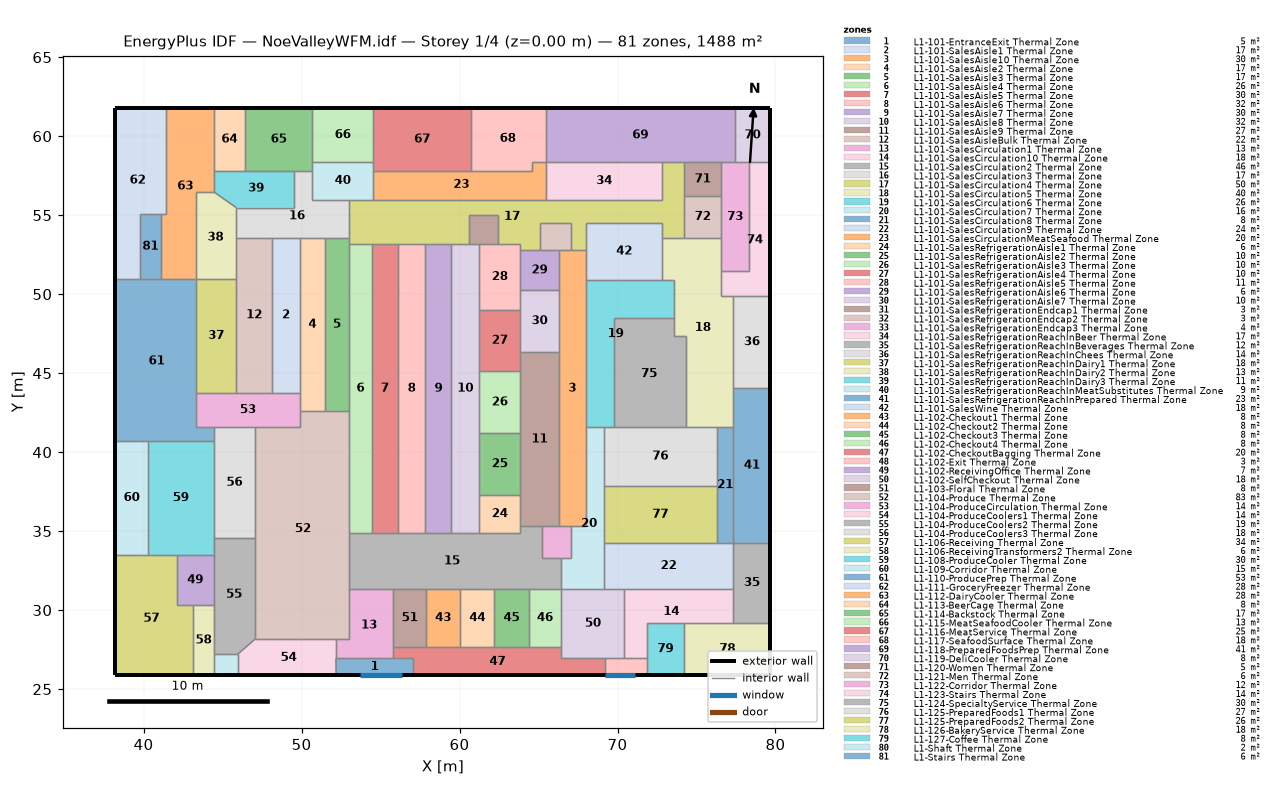
=== STOREY PLAN SPEC (per zone: floor XY polygon, exterior-wall plan segments, windows/doors) ===
zone 1: L1-101-EntranceExit Thermal Zone  (5.2 m²)
  floor: (57.06, 26.95) (57.06, 25.88) (52.19, 25.88) (52.18, 26.95)
  exterior wall: (52.19, 25.88) – (57.06, 25.88)  [4.9 m]
    window: (53.72, 25.88) – (56.38, 25.88)  [5.3 m²]
  interior walls: 4
zone 2: L1-101-SalesAisle1 Thermal Zone  (17.4 m²)
  floor: (49.90, 53.58) (49.90, 43.77) (48.13, 43.77) (48.13, 53.58)
  interior walls: 4
zone 3: L1-101-SalesAisle10 Thermal Zone  (30.2 m²)
  floor: (68.00, 52.77) (68.00, 35.30) (66.27, 35.30) (66.27, 52.77)
  interior walls: 10
zone 4: L1-101-SalesAisle2 Thermal Zone  (17.4 m²)
  floor: (51.47, 53.58) (51.47, 42.58) (49.90, 42.58) (49.90, 53.58)
  interior walls: 5
zone 5: L1-101-SalesAisle3 Thermal Zone  (16.8 m²)
  floor: (53.01, 53.58) (53.01, 42.58) (51.47, 42.58) (51.47, 53.58)
  interior walls: 5
zone 6: L1-101-SalesAisle4 Thermal Zone  (26.5 m²)
  floor: (54.45, 53.19) (54.45, 34.87) (53.01, 34.87) (53.01, 53.19)
  interior walls: 5
zone 7: L1-101-SalesAisle5 Thermal Zone  (30.1 m²)
  floor: (56.10, 53.19) (56.10, 34.87) (54.45, 34.87) (54.45, 53.19)
  interior walls: 4
zone 8: L1-101-SalesAisle6 Thermal Zone  (32.0 m²)
  floor: (57.84, 53.19) (57.84, 34.87) (56.10, 34.87) (56.10, 53.19)
  interior walls: 4
zone 9: L1-101-SalesAisle7 Thermal Zone  (30.2 m²)
  floor: (59.49, 53.19) (59.49, 34.87) (57.84, 34.87) (57.84, 53.19)
  interior walls: 4
zone 10: L1-101-SalesAisle8 Thermal Zone  (32.0 m²)
  floor: (61.24, 53.19) (61.24, 34.87) (59.49, 34.87) (59.49, 53.19)
  interior walls: 9
zone 11: L1-101-SalesAisle9 Thermal Zone  (26.7 m²)
  floor: (66.27, 46.33) (66.27, 35.30) (63.86, 35.30) (63.86, 46.33)
  interior walls: 8
zone 12: L1-101-SalesAisleBulk Thermal Zone  (22.1 m²)
  floor: (48.13, 53.58) (48.13, 43.77) (45.87, 43.77) (45.87, 53.58)
  interior walls: 5
zone 13: L1-101-SalesCirculation1 Thermal Zone  (13.4 m²)
  floor: (55.81, 31.36) (55.81, 26.95) (52.18, 26.95) (52.18, 28.16) (53.01, 28.16) (53.01, 31.36)
  interior walls: 7
zone 14: L1-101-SalesCirculation10 Thermal Zone  (18.0 m²)
  floor: (77.34, 31.36) (77.34, 29.21) (71.84, 29.21) (71.84, 26.95) (70.44, 26.95) (70.44, 31.36)
  interior walls: 7
zone 15: L1-101-SalesCirculation2 Thermal Zone  (45.7 m²)
  floor: (65.20, 35.30) (65.20, 33.28) (66.45, 33.28) (66.45, 31.36) (53.01, 31.36) (53.01, 34.87) (63.86, 34.87) (63.86, 35.30)
  interior walls: 18
zone 16: L1-101-SalesCirculation3 Thermal Zone  (17.4 m²)
  floor: (50.69, 57.81) (50.69, 55.99) (53.01, 55.99) (53.01, 53.58) (45.87, 53.58) (45.87, 55.47) (49.53, 55.47) (49.53, 57.81)
  interior walls: 11
zone 17: L1-101-SalesCirculation4 Thermal Zone  (50.5 m²)
  floor: (74.22, 58.34) (74.22, 53.58) (72.85, 53.58) (72.85, 54.53) (68.00, 54.53) (68.00, 52.77) (67.03, 52.77) (67.03, 54.53) (65.07, 54.53) (65.07, 52.77) (63.86, 52.77) (63.86, 53.19) (62.45, 53.19) (62.45, 55.02) (60.58, 55.02) (60.58, 53.19) (53.01, 53.19) (53.01, 55.99) (72.85, 55.99) (72.85, 58.34)
  interior walls: 28
zone 18: L1-101-SalesCirculation5 Thermal Zone  (39.8 m²)
  floor: (76.57, 53.58) (76.57, 49.87) (77.34, 49.87) (77.34, 41.60) (74.34, 41.60) (74.34, 47.37) (73.55, 47.37) (73.55, 50.90) (72.85, 50.90) (72.85, 53.58)
  interior walls: 16
zone 19: L1-101-SalesCirculation6 Thermal Zone  (25.7 m²)
  floor: (73.55, 50.90) (73.55, 48.46) (69.77, 48.46) (69.77, 41.60) (68.00, 41.60) (68.00, 50.90)
  interior walls: 8
zone 20: L1-101-SalesCirculation7 Thermal Zone  (16.5 m²)
  floor: (69.13, 41.60) (69.13, 31.36) (66.45, 31.36) (66.45, 33.28) (67.03, 33.28) (67.03, 35.30) (68.00, 35.30) (68.00, 41.60)
  interior walls: 10
zone 21: L1-101-SalesCirculation8 Thermal Zone  (7.7 m²)
  floor: (77.34, 41.60) (77.34, 34.24) (76.29, 34.24) (76.29, 41.60)
  interior walls: 5
zone 22: L1-101-SalesCirculation9 Thermal Zone  (23.6 m²)
  floor: (77.34, 34.24) (77.34, 31.36) (69.13, 31.36) (69.13, 34.24)
  interior walls: 6
zone 23: L1-101-SalesCirculationMeatSeafood Thermal Zone  (20.4 m²)
  floor: (65.46, 58.34) (65.46, 55.99) (54.53, 55.99) (54.53, 57.81) (64.56, 57.81) (64.56, 58.34)
  interior walls: 7
zone 24: L1-101-SalesRefrigerationAisle1 Thermal Zone  (6.4 m²)
  floor: (63.86, 37.32) (63.86, 34.87) (61.24, 34.87) (61.24, 37.32)
  interior walls: 5
zone 25: L1-101-SalesRefrigerationAisle2 Thermal Zone  (10.1 m²)
  floor: (63.86, 41.19) (63.86, 37.32) (61.24, 37.32) (61.24, 41.19)
  interior walls: 4
zone 26: L1-101-SalesRefrigerationAisle3 Thermal Zone  (10.3 m²)
  floor: (63.86, 45.13) (63.86, 41.19) (61.24, 41.19) (61.24, 45.13)
  interior walls: 4
zone 27: L1-101-SalesRefrigerationAisle4 Thermal Zone  (10.1 m²)
  floor: (63.86, 49.00) (63.86, 45.13) (61.24, 45.13) (61.24, 49.00)
  interior walls: 5
zone 28: L1-101-SalesRefrigerationAisle5 Thermal Zone  (11.0 m²)
  floor: (63.86, 53.19) (63.86, 49.00) (61.24, 49.00) (61.24, 53.19)
  interior walls: 7
zone 29: L1-101-SalesRefrigerationAisle6 Thermal Zone  (6.0 m²)
  floor: (66.27, 52.77) (66.27, 50.27) (63.86, 50.27) (63.86, 52.77)
  interior walls: 5
zone 30: L1-101-SalesRefrigerationAisle7 Thermal Zone  (9.5 m²)
  floor: (66.27, 50.27) (66.27, 46.33) (63.86, 46.33) (63.86, 50.27)
  interior walls: 5
zone 31: L1-101-SalesRefrigerationEndcap1 Thermal Zone  (3.4 m²)
  floor: (62.45, 55.02) (62.45, 53.19) (60.58, 53.19) (60.58, 55.02)
  interior walls: 5
zone 32: L1-101-SalesRefrigerationEndcap2 Thermal Zone  (3.4 m²)
  floor: (67.03, 54.53) (67.03, 52.77) (65.07, 52.77) (65.07, 54.53)
  interior walls: 5
zone 33: L1-101-SalesRefrigerationEndcap3 Thermal Zone  (3.7 m²)
  floor: (67.03, 35.30) (67.03, 33.28) (65.20, 33.28) (65.20, 35.30)
  interior walls: 6
zone 34: L1-101-SalesRefrigerationReachInBeer Thermal Zone  (17.3 m²)
  floor: (72.85, 58.34) (72.85, 55.99) (65.46, 55.99) (65.46, 58.34)
  interior walls: 4
zone 35: L1-101-SalesRefrigerationReachInBeverages Thermal Zone  (11.8 m²)
  floor: (79.67, 34.24) (79.67, 29.21) (77.34, 29.21) (77.34, 34.24)
  exterior wall: (79.67, 29.21) – (79.67, 34.24)  [5.0 m]
  interior walls: 4
zone 36: L1-101-SalesRefrigerationReachInChees Thermal Zone  (13.5 m²)
  floor: (79.67, 49.87) (79.67, 44.08) (77.34, 44.08) (77.34, 49.87)
  exterior wall: (79.67, 44.08) – (79.67, 49.87)  [5.8 m]
  interior walls: 3
zone 37: L1-101-SalesRefrigerationReachInDairy1 Thermal Zone  (18.4 m²)
  floor: (45.87, 50.96) (45.87, 43.77) (43.31, 43.77) (43.31, 50.96)
  interior walls: 4
zone 38: L1-101-SalesRefrigerationReachInDairy2 Thermal Zone  (13.4 m²)
  floor: (44.44, 56.48) (45.87, 55.47) (45.87, 50.96) (43.31, 50.96) (43.31, 56.48)
  interior walls: 6
zone 39: L1-101-SalesRefrigerationReachInDairy3 Thermal Zone  (11.2 m²)
  floor: (49.53, 57.81) (49.53, 55.47) (45.87, 55.47) (44.44, 56.48) (44.44, 57.81)
  interior walls: 6
zone 40: L1-101-SalesRefrigerationReachInMeatSubstitutes Thermal Zone  (9.1 m²)
  floor: (54.53, 58.37) (54.53, 55.99) (50.69, 55.99) (50.69, 58.37)
  interior walls: 7
zone 41: L1-101-SalesRefrigerationReachInPrepared Thermal Zone  (23.0 m²)
  floor: (79.67, 44.08) (79.67, 34.24) (77.34, 34.24) (77.34, 44.08)
  exterior wall: (79.67, 34.24) – (79.67, 44.08)  [9.8 m]
  interior walls: 4
zone 42: L1-101-SalesWine Thermal Zone  (17.6 m²)
  floor: (72.85, 54.53) (72.85, 50.90) (68.00, 50.90) (68.00, 54.53)
  interior walls: 6
zone 43: L1-102-Checkout1 Thermal Zone  (8.0 m²)
  floor: (60.05, 31.36) (60.05, 27.64) (57.88, 27.64) (57.88, 31.36)
  interior walls: 4
zone 44: L1-102-Checkout2 Thermal Zone  (8.0 m²)
  floor: (62.21, 31.36) (62.21, 27.64) (60.05, 27.64) (60.05, 31.36)
  interior walls: 4
zone 45: L1-102-Checkout3 Thermal Zone  (8.0 m²)
  floor: (64.37, 31.36) (64.37, 27.64) (62.21, 27.64) (62.21, 31.36)
  interior walls: 4
zone 46: L1-102-Checkout4 Thermal Zone  (7.7 m²)
  floor: (66.45, 31.36) (66.45, 27.64) (64.37, 27.64) (64.37, 31.36)
  interior walls: 4
zone 47: L1-102-CheckoutBagging Thermal Zone  (20.4 m²)
  floor: (66.45, 27.64) (66.45, 26.95) (69.19, 26.95) (69.19, 25.88) (57.06, 25.88) (57.06, 26.95) (55.81, 26.95) (55.81, 27.64)
  exterior wall: (57.06, 25.88) – (69.19, 25.88)  [12.1 m]
  interior walls: 11
zone 48: L1-102-Exit Thermal Zone  (2.8 m²)
  floor: (71.84, 26.95) (71.84, 25.88) (69.19, 25.88) (69.19, 26.95)
  exterior wall: (69.19, 25.88) – (71.84, 25.88)  [2.7 m]
    window: (69.19, 25.88) – (71.09, 25.88)  [3.8 m²]
  interior walls: 4
zone 49: L1-102-ReceivingOffice Thermal Zone  (7.5 m²)
  floor: (44.44, 33.50) (44.44, 30.31) (42.09, 30.31) (42.09, 33.50)
  interior walls: 5
zone 50: L1-102-SelfCheckout Thermal Zone  (17.6 m²)
  floor: (70.44, 31.36) (70.44, 26.95) (66.45, 26.95) (66.45, 31.36)
  interior walls: 7
zone 51: L1-103-Floral Thermal Zone  (7.7 m²)
  floor: (57.88, 31.36) (57.88, 27.64) (55.81, 27.64) (55.81, 31.36)
  interior walls: 4
zone 52: L1-104-Produce Thermal Zone  (82.8 m²)
  floor: (53.01, 42.58) (53.01, 28.16) (47.06, 28.16) (47.06, 41.58) (49.90, 41.58) (49.90, 42.58)
  interior walls: 11
zone 53: L1-104-ProduceCirculation Thermal Zone  (14.4 m²)
  floor: (49.90, 43.77) (49.90, 41.58) (43.31, 41.58) (43.31, 43.77)
  interior walls: 9
zone 54: L1-104-ProduceCoolers1 Thermal Zone  (13.7 m²)
  floor: (52.18, 28.16) (52.19, 25.88) (45.97, 25.88) (45.97, 27.22) (47.06, 28.16)
  exterior wall: (45.97, 25.88) – (52.19, 25.88)  [6.2 m]
  interior walls: 5
zone 55: L1-104-ProduceCoolers2 Thermal Zone  (18.7 m²)
  floor: (47.06, 34.57) (47.06, 28.16) (45.97, 27.22) (44.44, 27.22) (44.44, 34.57)
  interior walls: 7
zone 56: L1-104-ProduceCoolers3 Thermal Zone  (18.3 m²)
  floor: (47.06, 41.58) (47.06, 34.57) (44.44, 34.57) (44.44, 41.58)
  interior walls: 5
zone 57: L1-106-Receiving Thermal Zone  (34.2 m²)
  floor: (42.09, 33.50) (42.09, 30.31) (43.15, 30.31) (43.15, 25.88) (38.22, 25.88) (38.22, 33.50)
  exterior wall: (38.22, 33.50) – (38.22, 25.88)  [7.6 m]
  exterior wall: (38.22, 25.88) – (43.15, 25.88)  [4.9 m]
  interior walls: 5
zone 58: L1-106-ReceivingTransformers2 Thermal Zone  (5.7 m²)
  floor: (44.44, 30.31) (44.44, 25.88) (43.15, 25.88) (43.15, 30.31)
  exterior wall: (43.15, 25.88) – (44.44, 25.88)  [1.3 m]
  interior walls: 4
zone 59: L1-108-ProduceCooler Thermal Zone  (30.2 m²)
  floor: (44.44, 40.72) (44.44, 33.50) (40.26, 33.50) (40.26, 40.72)
  interior walls: 6
zone 60: L1-109-Corridor Thermal Zone  (14.7 m²)
  floor: (40.26, 40.72) (40.26, 33.50) (38.22, 33.50) (38.22, 40.72)
  exterior wall: (38.22, 40.72) – (38.22, 33.50)  [7.2 m]
  interior walls: 3
zone 61: L1-110-ProducePrep Thermal Zone  (53.1 m²)
  floor: (43.31, 50.96) (43.31, 41.58) (44.44, 41.58) (44.44, 40.72) (38.22, 40.72) (38.22, 50.96)
  exterior wall: (38.22, 50.96) – (38.22, 40.72)  [10.2 m]
  interior walls: 9
zone 62: L1-111-GroceryFreezer Thermal Zone  (27.6 m²)
  floor: (41.40, 61.78) (41.40, 55.08) (39.75, 55.08) (39.75, 50.96) (38.22, 50.96) (38.22, 61.78)
  exterior wall: (41.40, 61.78) – (38.22, 61.78)  [3.2 m]
  exterior wall: (38.22, 61.78) – (38.22, 50.96)  [10.8 m]
  interior walls: 5
zone 63: L1-112-DairyCooler Thermal Zone  (27.8 m²)
  floor: (44.44, 61.78) (44.44, 56.48) (43.31, 56.48) (43.31, 50.96) (41.12, 50.96) (41.12, 55.08) (41.40, 55.08) (41.40, 61.78)
  exterior wall: (44.44, 61.78) – (41.40, 61.78)  [3.0 m]
  interior walls: 8
zone 64: L1-113-BeerCage Thermal Zone  (7.9 m²)
  floor: (46.42, 61.78) (46.42, 57.81) (44.44, 57.81) (44.44, 61.78)
  exterior wall: (46.42, 61.78) – (44.44, 61.78)  [2.0 m]
  interior walls: 3
zone 65: L1-114-Backstock Thermal Zone  (16.9 m²)
  floor: (50.69, 61.78) (50.69, 57.81) (46.42, 57.81) (46.42, 61.78)
  exterior wall: (50.69, 61.78) – (46.42, 61.78)  [4.3 m]
  interior walls: 5
zone 66: L1-115-MeatSeafoodCooler Thermal Zone  (13.1 m²)
  floor: (54.53, 61.78) (54.53, 58.37) (50.69, 58.37) (50.69, 61.78)
  exterior wall: (54.53, 61.78) – (50.69, 61.78)  [3.8 m]
  interior walls: 3
zone 67: L1-116-MeatService Thermal Zone  (24.7 m²)
  floor: (60.74, 61.78) (60.74, 57.81) (54.53, 57.81) (54.53, 61.78)
  exterior wall: (60.74, 61.78) – (54.53, 61.78)  [6.2 m]
  interior walls: 4
zone 68: L1-117-SeafoodSurface Thermal Zone  (18.3 m²)
  floor: (65.46, 61.78) (65.46, 58.34) (64.56, 58.34) (64.56, 57.81) (60.74, 57.81) (60.74, 61.78)
  exterior wall: (65.46, 61.78) – (60.74, 61.78)  [4.7 m]
  interior walls: 5
zone 69: L1-118-PreparedFoodsPrep Thermal Zone  (41.2 m²)
  floor: (77.42, 61.78) (77.42, 58.34) (65.46, 58.34) (65.46, 61.78)
  exterior wall: (77.42, 61.78) – (65.46, 61.78)  [12.0 m]
  interior walls: 6
zone 70: L1-119-DeliCooler Thermal Zone  (7.8 m²)
  floor: (79.67, 61.78) (79.67, 58.34) (77.42, 58.34) (77.42, 61.78)
  exterior wall: (79.67, 58.34) – (79.67, 61.78)  [3.4 m]
  exterior wall: (79.67, 61.78) – (77.42, 61.78)  [2.3 m]
  interior walls: 3
zone 71: L1-120-Women Thermal Zone  (5.0 m²)
  floor: (76.57, 58.34) (76.57, 56.22) (74.22, 56.22) (74.22, 58.34)
  interior walls: 4
zone 72: L1-121-Men Thermal Zone  (6.2 m²)
  floor: (76.57, 56.22) (76.57, 53.58) (74.22, 53.58) (74.22, 56.22)
  interior walls: 4
zone 73: L1-122-Corridor Thermal Zone  (12.2 m²)
  floor: (78.33, 58.34) (78.33, 51.44) (76.57, 51.44) (76.57, 58.34)
  interior walls: 7
zone 74: L1-123-Stairs Thermal Zone  (14.2 m²)
  floor: (79.67, 58.34) (79.67, 49.87) (76.57, 49.87) (76.57, 51.44) (78.33, 51.44) (78.33, 58.34)
  exterior wall: (79.67, 49.87) – (79.67, 58.34)  [8.5 m]
  interior walls: 6
zone 75: L1-124-SpecialtyService Thermal Zone  (30.5 m²)
  floor: (73.55, 48.46) (73.55, 47.37) (74.34, 47.37) (74.34, 41.60) (69.77, 41.60) (69.77, 48.46)
  interior walls: 7
zone 76: L1-125-PreparedFoods1 Thermal Zone  (26.9 m²)
  floor: (76.29, 41.60) (76.29, 37.86) (69.13, 37.86) (69.13, 41.60)
  interior walls: 6
zone 77: L1-125-PreparedFoods2 Thermal Zone  (25.9 m²)
  floor: (76.29, 37.86) (76.29, 34.24) (69.13, 34.24) (69.13, 37.86)
  interior walls: 4
zone 78: L1-126-BakeryService Thermal Zone  (18.1 m²)
  floor: (79.67, 29.21) (79.67, 25.88) (74.23, 25.88) (74.23, 29.21)
  exterior wall: (74.23, 25.88) – (79.67, 25.88)  [5.4 m]
  exterior wall: (79.67, 25.88) – (79.67, 29.21)  [3.3 m]
  interior walls: 3
zone 79: L1-127-Coffee Thermal Zone  (7.9 m²)
  floor: (74.23, 29.21) (74.23, 25.88) (71.84, 25.88) (71.84, 29.21)
  exterior wall: (71.84, 25.88) – (74.23, 25.88)  [2.4 m]
  interior walls: 4
zone 80: L1-Shaft Thermal Zone  (2.0 m²)
  floor: (45.97, 27.22) (45.97, 25.88) (44.44, 25.88) (44.44, 27.22)
  exterior wall: (44.44, 25.88) – (45.97, 25.88)  [1.5 m]
  interior walls: 3
zone 81: L1-Stairs Thermal Zone  (5.6 m²)
  floor: (41.12, 55.08) (41.12, 50.96) (39.75, 50.96) (39.75, 55.08)
  interior walls: 4

=== DERIVED (storey summary) ===
Building: NoeValleyWFM.idf
Storey: 1 of 4  (floor level z = 0.00 m)
Storey gross floor area: 1488.4 m²
Zones on this storey: 81
  - L1-101-EntranceExit Thermal Zone: floor 5.2 m²; exterior wall 4.9 m (10.4 m²); 1 window(s) 5.3 m²; WWR 50.9%
  - L1-101-SalesAisle1 Thermal Zone: floor 17.4 m²
  - L1-101-SalesAisle10 Thermal Zone: floor 30.2 m²
  - L1-101-SalesAisle2 Thermal Zone: floor 17.4 m²
  - L1-101-SalesAisle3 Thermal Zone: floor 16.8 m²
  - L1-101-SalesAisle4 Thermal Zone: floor 26.5 m²
  - L1-101-SalesAisle5 Thermal Zone: floor 30.1 m²
  - L1-101-SalesAisle6 Thermal Zone: floor 32.0 m²
  - L1-101-SalesAisle7 Thermal Zone: floor 30.2 m²
  - L1-101-SalesAisle8 Thermal Zone: floor 32.0 m²
  - L1-101-SalesAisle9 Thermal Zone: floor 26.7 m²
  - L1-101-SalesAisleBulk Thermal Zone: floor 22.1 m²
  - L1-101-SalesCirculation1 Thermal Zone: floor 13.4 m²
  - L1-101-SalesCirculation10 Thermal Zone: floor 18.0 m²
  - L1-101-SalesCirculation2 Thermal Zone: floor 45.7 m²
  - L1-101-SalesCirculation3 Thermal Zone: floor 17.4 m²
  - L1-101-SalesCirculation4 Thermal Zone: floor 50.5 m²
  - L1-101-SalesCirculation5 Thermal Zone: floor 39.8 m²
  - L1-101-SalesCirculation6 Thermal Zone: floor 25.7 m²
  - L1-101-SalesCirculation7 Thermal Zone: floor 16.5 m²
  - L1-101-SalesCirculation8 Thermal Zone: floor 7.7 m²
  - L1-101-SalesCirculation9 Thermal Zone: floor 23.6 m²
  - L1-101-SalesCirculationMeatSeafood Thermal Zone: floor 20.4 m²
  - L1-101-SalesRefrigerationAisle1 Thermal Zone: floor 6.4 m²
  - L1-101-SalesRefrigerationAisle2 Thermal Zone: floor 10.1 m²
  - L1-101-SalesRefrigerationAisle3 Thermal Zone: floor 10.3 m²
  - L1-101-SalesRefrigerationAisle4 Thermal Zone: floor 10.1 m²
  - L1-101-SalesRefrigerationAisle5 Thermal Zone: floor 11.0 m²
  - L1-101-SalesRefrigerationAisle6 Thermal Zone: floor 6.0 m²
  - L1-101-SalesRefrigerationAisle7 Thermal Zone: floor 9.5 m²
  - L1-101-SalesRefrigerationEndcap1 Thermal Zone: floor 3.4 m²
  - L1-101-SalesRefrigerationEndcap2 Thermal Zone: floor 3.4 m²
  - L1-101-SalesRefrigerationEndcap3 Thermal Zone: floor 3.7 m²
  - L1-101-SalesRefrigerationReachInBeer Thermal Zone: floor 17.3 m²
  - L1-101-SalesRefrigerationReachInBeverages Thermal Zone: floor 11.8 m²; exterior wall 5.0 m (10.7 m²); WWR 0.0%
  - L1-101-SalesRefrigerationReachInChees Thermal Zone: floor 13.5 m²; exterior wall 5.8 m (12.4 m²); WWR 0.0%
  - L1-101-SalesRefrigerationReachInDairy1 Thermal Zone: floor 18.4 m²
  - L1-101-SalesRefrigerationReachInDairy2 Thermal Zone: floor 13.4 m²
  - L1-101-SalesRefrigerationReachInDairy3 Thermal Zone: floor 11.2 m²
  - L1-101-SalesRefrigerationReachInMeatSubstitutes Thermal Zone: floor 9.1 m²
  - L1-101-SalesRefrigerationReachInPrepared Thermal Zone: floor 23.0 m²; exterior wall 9.8 m (21.0 m²); WWR 0.0%
  - L1-101-SalesWine Thermal Zone: floor 17.6 m²
  - L1-102-Checkout1 Thermal Zone: floor 8.0 m²
  - L1-102-Checkout2 Thermal Zone: floor 8.0 m²
  - L1-102-Checkout3 Thermal Zone: floor 8.0 m²
  - L1-102-Checkout4 Thermal Zone: floor 7.7 m²
  - L1-102-CheckoutBagging Thermal Zone: floor 20.4 m²; exterior wall 12.1 m (25.9 m²); WWR 0.0%
  - L1-102-Exit Thermal Zone: floor 2.8 m²; exterior wall 2.7 m (5.7 m²); 1 window(s) 3.8 m²; WWR 66.7%
  - L1-102-ReceivingOffice Thermal Zone: floor 7.5 m²
  - L1-102-SelfCheckout Thermal Zone: floor 17.6 m²
  - L1-103-Floral Thermal Zone: floor 7.7 m²
  - L1-104-Produce Thermal Zone: floor 82.8 m²
  - L1-104-ProduceCirculation Thermal Zone: floor 14.4 m²
  - L1-104-ProduceCoolers1 Thermal Zone: floor 13.7 m²; exterior wall 6.2 m (13.3 m²); WWR 0.0%
  - L1-104-ProduceCoolers2 Thermal Zone: floor 18.7 m²
  - L1-104-ProduceCoolers3 Thermal Zone: floor 18.3 m²
  - L1-106-Receiving Thermal Zone: floor 34.2 m²; exterior wall 12.5 m (26.8 m²); WWR 0.0%
  - L1-106-ReceivingTransformers2 Thermal Zone: floor 5.7 m²; exterior wall 1.3 m (2.8 m²); WWR 0.0%
  - L1-108-ProduceCooler Thermal Zone: floor 30.2 m²
  - L1-109-Corridor Thermal Zone: floor 14.7 m²; exterior wall 7.2 m (15.4 m²); WWR 0.0%
  - L1-110-ProducePrep Thermal Zone: floor 53.1 m²; exterior wall 10.2 m (21.9 m²); WWR 0.0%
  - L1-111-GroceryFreezer Thermal Zone: floor 27.6 m²; exterior wall 14.0 m (29.9 m²); WWR 0.0%
  - L1-112-DairyCooler Thermal Zone: floor 27.8 m²; exterior wall 3.0 m (6.5 m²); WWR 0.0%
  - L1-113-BeerCage Thermal Zone: floor 7.9 m²; exterior wall 2.0 m (4.2 m²); WWR 0.0%
  - L1-114-Backstock Thermal Zone: floor 16.9 m²; exterior wall 4.3 m (9.1 m²); WWR 0.0%
  - L1-115-MeatSeafoodCooler Thermal Zone: floor 13.1 m²; exterior wall 3.8 m (8.2 m²); WWR 0.0%
  - L1-116-MeatService Thermal Zone: floor 24.7 m²; exterior wall 6.2 m (13.3 m²); WWR 0.0%
  - L1-117-SeafoodSurface Thermal Zone: floor 18.3 m²; exterior wall 4.7 m (10.1 m²); WWR 0.0%
  - L1-118-PreparedFoodsPrep Thermal Zone: floor 41.2 m²; exterior wall 12.0 m (25.5 m²); WWR 0.0%
  - L1-119-DeliCooler Thermal Zone: floor 7.8 m²; exterior wall 5.7 m (12.2 m²); WWR 0.0%
  - L1-120-Women Thermal Zone: floor 5.0 m²
  - L1-121-Men Thermal Zone: floor 6.2 m²
  - L1-122-Corridor Thermal Zone: floor 12.2 m²
  - L1-123-Stairs Thermal Zone: floor 14.2 m²; exterior wall 8.5 m (18.1 m²); WWR 0.0%
  - L1-124-SpecialtyService Thermal Zone: floor 30.5 m²
  - L1-125-PreparedFoods1 Thermal Zone: floor 26.9 m²
  - L1-125-PreparedFoods2 Thermal Zone: floor 25.9 m²
  - L1-126-BakeryService Thermal Zone: floor 18.1 m²; exterior wall 8.8 m (18.7 m²); WWR 0.0%
  - L1-127-Coffee Thermal Zone: floor 7.9 m²; exterior wall 2.4 m (5.1 m²); WWR 0.0%
  - L1-Shaft Thermal Zone: floor 2.0 m²; exterior wall 1.5 m (3.2 m²); WWR 0.0%
  - L1-Stairs Thermal Zone: floor 5.6 m²
Zone adjacency (shared interzone walls):
  - L1-101-EntranceExit Thermal Zone ↔ L1-101-SalesCirculation1 Thermal Zone
  - L1-101-EntranceExit Thermal Zone ↔ L1-102-CheckoutBagging Thermal Zone
  - L1-101-EntranceExit Thermal Zone ↔ L1-104-ProduceCoolers1 Thermal Zone
  - L1-101-SalesAisle1 Thermal Zone ↔ L1-101-SalesAisle2 Thermal Zone
  - L1-101-SalesAisle1 Thermal Zone ↔ L1-101-SalesAisleBulk Thermal Zone
  - L1-101-SalesAisle1 Thermal Zone ↔ L1-101-SalesCirculation3 Thermal Zone
  - L1-101-SalesAisle1 Thermal Zone ↔ L1-104-ProduceCirculation Thermal Zone
  - L1-101-SalesAisle10 Thermal Zone ↔ L1-101-SalesAisle9 Thermal Zone
  - L1-101-SalesAisle10 Thermal Zone ↔ L1-101-SalesCirculation4 Thermal Zone
  - L1-101-SalesAisle10 Thermal Zone ↔ L1-101-SalesCirculation6 Thermal Zone
  - L1-101-SalesAisle10 Thermal Zone ↔ L1-101-SalesCirculation7 Thermal Zone
  - L1-101-SalesAisle10 Thermal Zone ↔ L1-101-SalesRefrigerationAisle6 Thermal Zone
  - L1-101-SalesAisle10 Thermal Zone ↔ L1-101-SalesRefrigerationAisle7 Thermal Zone
  - L1-101-SalesAisle10 Thermal Zone ↔ L1-101-SalesRefrigerationEndcap2 Thermal Zone
  - L1-101-SalesAisle10 Thermal Zone ↔ L1-101-SalesRefrigerationEndcap3 Thermal Zone
  - L1-101-SalesAisle10 Thermal Zone ↔ L1-101-SalesWine Thermal Zone
  - L1-101-SalesAisle2 Thermal Zone ↔ L1-101-SalesAisle3 Thermal Zone
  - L1-101-SalesAisle2 Thermal Zone ↔ L1-101-SalesCirculation3 Thermal Zone
  - L1-101-SalesAisle2 Thermal Zone ↔ L1-104-Produce Thermal Zone
  - L1-101-SalesAisle2 Thermal Zone ↔ L1-104-ProduceCirculation Thermal Zone
  - L1-101-SalesAisle3 Thermal Zone ↔ L1-101-SalesAisle4 Thermal Zone
  - L1-101-SalesAisle3 Thermal Zone ↔ L1-101-SalesCirculation3 Thermal Zone
  - L1-101-SalesAisle3 Thermal Zone ↔ L1-101-SalesCirculation4 Thermal Zone
  - L1-101-SalesAisle3 Thermal Zone ↔ L1-104-Produce Thermal Zone
  - L1-101-SalesAisle4 Thermal Zone ↔ L1-101-SalesAisle5 Thermal Zone
  - L1-101-SalesAisle4 Thermal Zone ↔ L1-101-SalesCirculation2 Thermal Zone
  - L1-101-SalesAisle4 Thermal Zone ↔ L1-101-SalesCirculation4 Thermal Zone
  - L1-101-SalesAisle4 Thermal Zone ↔ L1-104-Produce Thermal Zone
  - L1-101-SalesAisle5 Thermal Zone ↔ L1-101-SalesAisle6 Thermal Zone
  - L1-101-SalesAisle5 Thermal Zone ↔ L1-101-SalesCirculation2 Thermal Zone
  - L1-101-SalesAisle5 Thermal Zone ↔ L1-101-SalesCirculation4 Thermal Zone
  - L1-101-SalesAisle6 Thermal Zone ↔ L1-101-SalesAisle7 Thermal Zone
  - L1-101-SalesAisle6 Thermal Zone ↔ L1-101-SalesCirculation2 Thermal Zone
  - L1-101-SalesAisle6 Thermal Zone ↔ L1-101-SalesCirculation4 Thermal Zone
  - L1-101-SalesAisle7 Thermal Zone ↔ L1-101-SalesAisle8 Thermal Zone
  - L1-101-SalesAisle7 Thermal Zone ↔ L1-101-SalesCirculation2 Thermal Zone
  - L1-101-SalesAisle7 Thermal Zone ↔ L1-101-SalesCirculation4 Thermal Zone
  - L1-101-SalesAisle8 Thermal Zone ↔ L1-101-SalesCirculation2 Thermal Zone
  - L1-101-SalesAisle8 Thermal Zone ↔ L1-101-SalesCirculation4 Thermal Zone
  - L1-101-SalesAisle8 Thermal Zone ↔ L1-101-SalesRefrigerationAisle1 Thermal Zone
  - L1-101-SalesAisle8 Thermal Zone ↔ L1-101-SalesRefrigerationAisle2 Thermal Zone
  - L1-101-SalesAisle8 Thermal Zone ↔ L1-101-SalesRefrigerationAisle3 Thermal Zone
  - L1-101-SalesAisle8 Thermal Zone ↔ L1-101-SalesRefrigerationAisle4 Thermal Zone
  - L1-101-SalesAisle8 Thermal Zone ↔ L1-101-SalesRefrigerationAisle5 Thermal Zone
  - L1-101-SalesAisle8 Thermal Zone ↔ L1-101-SalesRefrigerationEndcap1 Thermal Zone
  - L1-101-SalesAisle9 Thermal Zone ↔ L1-101-SalesCirculation2 Thermal Zone
  - L1-101-SalesAisle9 Thermal Zone ↔ L1-101-SalesRefrigerationAisle1 Thermal Zone
  - L1-101-SalesAisle9 Thermal Zone ↔ L1-101-SalesRefrigerationAisle2 Thermal Zone
  - L1-101-SalesAisle9 Thermal Zone ↔ L1-101-SalesRefrigerationAisle3 Thermal Zone
  - L1-101-SalesAisle9 Thermal Zone ↔ L1-101-SalesRefrigerationAisle4 Thermal Zone
  - L1-101-SalesAisle9 Thermal Zone ↔ L1-101-SalesRefrigerationAisle7 Thermal Zone
  - L1-101-SalesAisle9 Thermal Zone ↔ L1-101-SalesRefrigerationEndcap3 Thermal Zone
  - L1-101-SalesAisleBulk Thermal Zone ↔ L1-101-SalesCirculation3 Thermal Zone
  - L1-101-SalesAisleBulk Thermal Zone ↔ L1-101-SalesRefrigerationReachInDairy1 Thermal Zone
  - L1-101-SalesAisleBulk Thermal Zone ↔ L1-101-SalesRefrigerationReachInDairy2 Thermal Zone
  - L1-101-SalesAisleBulk Thermal Zone ↔ L1-104-ProduceCirculation Thermal Zone
  - L1-101-SalesCirculation1 Thermal Zone ↔ L1-101-SalesCirculation2 Thermal Zone
  - L1-101-SalesCirculation1 Thermal Zone ↔ L1-102-CheckoutBagging Thermal Zone
  - L1-101-SalesCirculation1 Thermal Zone ↔ L1-103-Floral Thermal Zone
  - L1-101-SalesCirculation1 Thermal Zone ↔ L1-104-Produce Thermal Zone
  - L1-101-SalesCirculation1 Thermal Zone ↔ L1-104-ProduceCoolers1 Thermal Zone
  - L1-101-SalesCirculation10 Thermal Zone ↔ L1-101-SalesCirculation9 Thermal Zone
  - L1-101-SalesCirculation10 Thermal Zone ↔ L1-101-SalesRefrigerationReachInBeverages Thermal Zone
  - L1-101-SalesCirculation10 Thermal Zone ↔ L1-102-Exit Thermal Zone
  - L1-101-SalesCirculation10 Thermal Zone ↔ L1-102-SelfCheckout Thermal Zone
  - L1-101-SalesCirculation10 Thermal Zone ↔ L1-126-BakeryService Thermal Zone
  - L1-101-SalesCirculation10 Thermal Zone ↔ L1-127-Coffee Thermal Zone
  - L1-101-SalesCirculation2 Thermal Zone ↔ L1-101-SalesCirculation7 Thermal Zone
  - L1-101-SalesCirculation2 Thermal Zone ↔ L1-101-SalesRefrigerationAisle1 Thermal Zone
  - L1-101-SalesCirculation2 Thermal Zone ↔ L1-101-SalesRefrigerationEndcap3 Thermal Zone
  - L1-101-SalesCirculation2 Thermal Zone ↔ L1-102-Checkout1 Thermal Zone
  - L1-101-SalesCirculation2 Thermal Zone ↔ L1-102-Checkout2 Thermal Zone
  - L1-101-SalesCirculation2 Thermal Zone ↔ L1-102-Checkout3 Thermal Zone
  - L1-101-SalesCirculation2 Thermal Zone ↔ L1-102-Checkout4 Thermal Zone
  - L1-101-SalesCirculation2 Thermal Zone ↔ L1-103-Floral Thermal Zone
  - L1-101-SalesCirculation2 Thermal Zone ↔ L1-104-Produce Thermal Zone
  - L1-101-SalesCirculation3 Thermal Zone ↔ L1-101-SalesCirculation4 Thermal Zone
  - L1-101-SalesCirculation3 Thermal Zone ↔ L1-101-SalesRefrigerationReachInDairy2 Thermal Zone
  - L1-101-SalesCirculation3 Thermal Zone ↔ L1-101-SalesRefrigerationReachInDairy3 Thermal Zone
  - L1-101-SalesCirculation3 Thermal Zone ↔ L1-101-SalesRefrigerationReachInMeatSubstitutes Thermal Zone
  - L1-101-SalesCirculation3 Thermal Zone ↔ L1-114-Backstock Thermal Zone
  - L1-101-SalesCirculation4 Thermal Zone ↔ L1-101-SalesCirculation5 Thermal Zone
  - L1-101-SalesCirculation4 Thermal Zone ↔ L1-101-SalesCirculationMeatSeafood Thermal Zone
  - L1-101-SalesCirculation4 Thermal Zone ↔ L1-101-SalesRefrigerationAisle5 Thermal Zone
  - L1-101-SalesCirculation4 Thermal Zone ↔ L1-101-SalesRefrigerationAisle6 Thermal Zone
  - L1-101-SalesCirculation4 Thermal Zone ↔ L1-101-SalesRefrigerationEndcap1 Thermal Zone
  - L1-101-SalesCirculation4 Thermal Zone ↔ L1-101-SalesRefrigerationEndcap2 Thermal Zone
  - L1-101-SalesCirculation4 Thermal Zone ↔ L1-101-SalesRefrigerationReachInBeer Thermal Zone
  - L1-101-SalesCirculation4 Thermal Zone ↔ L1-101-SalesRefrigerationReachInMeatSubstitutes Thermal Zone
  - L1-101-SalesCirculation4 Thermal Zone ↔ L1-101-SalesWine Thermal Zone
  - L1-101-SalesCirculation4 Thermal Zone ↔ L1-118-PreparedFoodsPrep Thermal Zone
  - L1-101-SalesCirculation4 Thermal Zone ↔ L1-120-Women Thermal Zone
  - L1-101-SalesCirculation4 Thermal Zone ↔ L1-121-Men Thermal Zone
  - L1-101-SalesCirculation5 Thermal Zone ↔ L1-101-SalesCirculation6 Thermal Zone
  - L1-101-SalesCirculation5 Thermal Zone ↔ L1-101-SalesCirculation8 Thermal Zone
  - L1-101-SalesCirculation5 Thermal Zone ↔ L1-101-SalesRefrigerationReachInChees Thermal Zone
  - L1-101-SalesCirculation5 Thermal Zone ↔ L1-101-SalesRefrigerationReachInPrepared Thermal Zone
  - L1-101-SalesCirculation5 Thermal Zone ↔ L1-101-SalesWine Thermal Zone
  - L1-101-SalesCirculation5 Thermal Zone ↔ L1-121-Men Thermal Zone
  - L1-101-SalesCirculation5 Thermal Zone ↔ L1-122-Corridor Thermal Zone
  - L1-101-SalesCirculation5 Thermal Zone ↔ L1-123-Stairs Thermal Zone
  - L1-101-SalesCirculation5 Thermal Zone ↔ L1-124-SpecialtyService Thermal Zone
  - L1-101-SalesCirculation5 Thermal Zone ↔ L1-125-PreparedFoods1 Thermal Zone
  - L1-101-SalesCirculation6 Thermal Zone ↔ L1-101-SalesCirculation7 Thermal Zone
  - L1-101-SalesCirculation6 Thermal Zone ↔ L1-101-SalesWine Thermal Zone
  - L1-101-SalesCirculation6 Thermal Zone ↔ L1-124-SpecialtyService Thermal Zone
  - L1-101-SalesCirculation6 Thermal Zone ↔ L1-125-PreparedFoods1 Thermal Zone
  - L1-101-SalesCirculation7 Thermal Zone ↔ L1-101-SalesCirculation9 Thermal Zone
  - L1-101-SalesCirculation7 Thermal Zone ↔ L1-101-SalesRefrigerationEndcap3 Thermal Zone
  - L1-101-SalesCirculation7 Thermal Zone ↔ L1-102-SelfCheckout Thermal Zone
  - L1-101-SalesCirculation7 Thermal Zone ↔ L1-125-PreparedFoods1 Thermal Zone
  - L1-101-SalesCirculation7 Thermal Zone ↔ L1-125-PreparedFoods2 Thermal Zone
  - L1-101-SalesCirculation8 Thermal Zone ↔ L1-101-SalesCirculation9 Thermal Zone
  - L1-101-SalesCirculation8 Thermal Zone ↔ L1-101-SalesRefrigerationReachInPrepared Thermal Zone
  - L1-101-SalesCirculation8 Thermal Zone ↔ L1-125-PreparedFoods1 Thermal Zone
  - L1-101-SalesCirculation8 Thermal Zone ↔ L1-125-PreparedFoods2 Thermal Zone
  - L1-101-SalesCirculation9 Thermal Zone ↔ L1-101-SalesRefrigerationReachInBeverages Thermal Zone
  - L1-101-SalesCirculation9 Thermal Zone ↔ L1-102-SelfCheckout Thermal Zone
  - L1-101-SalesCirculation9 Thermal Zone ↔ L1-125-PreparedFoods2 Thermal Zone
  - L1-101-SalesCirculationMeatSeafood Thermal Zone ↔ L1-101-SalesRefrigerationReachInBeer Thermal Zone
  - L1-101-SalesCirculationMeatSeafood Thermal Zone ↔ L1-101-SalesRefrigerationReachInMeatSubstitutes Thermal Zone
  - L1-101-SalesCirculationMeatSeafood Thermal Zone ↔ L1-116-MeatService Thermal Zone
  - L1-101-SalesCirculationMeatSeafood Thermal Zone ↔ L1-117-SeafoodSurface Thermal Zone
  - L1-101-SalesRefrigerationAisle1 Thermal Zone ↔ L1-101-SalesRefrigerationAisle2 Thermal Zone
  - L1-101-SalesRefrigerationAisle2 Thermal Zone ↔ L1-101-SalesRefrigerationAisle3 Thermal Zone
  - L1-101-SalesRefrigerationAisle3 Thermal Zone ↔ L1-101-SalesRefrigerationAisle4 Thermal Zone
  - L1-101-SalesRefrigerationAisle4 Thermal Zone ↔ L1-101-SalesRefrigerationAisle5 Thermal Zone
  - L1-101-SalesRefrigerationAisle4 Thermal Zone ↔ L1-101-SalesRefrigerationAisle7 Thermal Zone
  - L1-101-SalesRefrigerationAisle5 Thermal Zone ↔ L1-101-SalesRefrigerationAisle6 Thermal Zone
  - L1-101-SalesRefrigerationAisle5 Thermal Zone ↔ L1-101-SalesRefrigerationAisle7 Thermal Zone
  - L1-101-SalesRefrigerationAisle5 Thermal Zone ↔ L1-101-SalesRefrigerationEndcap1 Thermal Zone
  - L1-101-SalesRefrigerationAisle6 Thermal Zone ↔ L1-101-SalesRefrigerationAisle7 Thermal Zone
  - L1-101-SalesRefrigerationAisle6 Thermal Zone ↔ L1-101-SalesRefrigerationEndcap2 Thermal Zone
  - L1-101-SalesRefrigerationReachInBeer Thermal Zone ↔ L1-118-PreparedFoodsPrep Thermal Zone
  - L1-101-SalesRefrigerationReachInBeverages Thermal Zone ↔ L1-101-SalesRefrigerationReachInPrepared Thermal Zone
  - L1-101-SalesRefrigerationReachInBeverages Thermal Zone ↔ L1-126-BakeryService Thermal Zone
  - L1-101-SalesRefrigerationReachInChees Thermal Zone ↔ L1-101-SalesRefrigerationReachInPrepared Thermal Zone
  - L1-101-SalesRefrigerationReachInChees Thermal Zone ↔ L1-123-Stairs Thermal Zone
  - L1-101-SalesRefrigerationReachInDairy1 Thermal Zone ↔ L1-101-SalesRefrigerationReachInDairy2 Thermal Zone
  - L1-101-SalesRefrigerationReachInDairy1 Thermal Zone ↔ L1-104-ProduceCirculation Thermal Zone
  - L1-101-SalesRefrigerationReachInDairy1 Thermal Zone ↔ L1-110-ProducePrep Thermal Zone
  - L1-101-SalesRefrigerationReachInDairy2 Thermal Zone ↔ L1-101-SalesRefrigerationReachInDairy3 Thermal Zone
  - L1-101-SalesRefrigerationReachInDairy2 Thermal Zone ↔ L1-112-DairyCooler Thermal Zone
  - L1-101-SalesRefrigerationReachInDairy3 Thermal Zone ↔ L1-112-DairyCooler Thermal Zone
  - L1-101-SalesRefrigerationReachInDairy3 Thermal Zone ↔ L1-113-BeerCage Thermal Zone
  - L1-101-SalesRefrigerationReachInDairy3 Thermal Zone ↔ L1-114-Backstock Thermal Zone
  - L1-101-SalesRefrigerationReachInMeatSubstitutes Thermal Zone ↔ L1-114-Backstock Thermal Zone
  - L1-101-SalesRefrigerationReachInMeatSubstitutes Thermal Zone ↔ L1-115-MeatSeafoodCooler Thermal Zone
  - L1-101-SalesRefrigerationReachInMeatSubstitutes Thermal Zone ↔ L1-116-MeatService Thermal Zone
  - L1-102-Checkout1 Thermal Zone ↔ L1-102-Checkout2 Thermal Zone
  - L1-102-Checkout1 Thermal Zone ↔ L1-102-CheckoutBagging Thermal Zone
  - L1-102-Checkout1 Thermal Zone ↔ L1-103-Floral Thermal Zone
  - L1-102-Checkout2 Thermal Zone ↔ L1-102-Checkout3 Thermal Zone
  - L1-102-Checkout2 Thermal Zone ↔ L1-102-CheckoutBagging Thermal Zone
  - L1-102-Checkout3 Thermal Zone ↔ L1-102-Checkout4 Thermal Zone
  - L1-102-Checkout3 Thermal Zone ↔ L1-102-CheckoutBagging Thermal Zone
  - L1-102-Checkout4 Thermal Zone ↔ L1-102-CheckoutBagging Thermal Zone
  - L1-102-Checkout4 Thermal Zone ↔ L1-102-SelfCheckout Thermal Zone
  - L1-102-CheckoutBagging Thermal Zone ↔ L1-102-Exit Thermal Zone
  - L1-102-CheckoutBagging Thermal Zone ↔ L1-102-SelfCheckout Thermal Zone
  - L1-102-CheckoutBagging Thermal Zone ↔ L1-103-Floral Thermal Zone
  - L1-102-Exit Thermal Zone ↔ L1-102-SelfCheckout Thermal Zone
  - L1-102-Exit Thermal Zone ↔ L1-127-Coffee Thermal Zone
  - L1-102-ReceivingOffice Thermal Zone ↔ L1-104-ProduceCoolers2 Thermal Zone
  - L1-102-ReceivingOffice Thermal Zone ↔ L1-106-Receiving Thermal Zone
  - L1-102-ReceivingOffice Thermal Zone ↔ L1-106-ReceivingTransformers2 Thermal Zone
  - L1-102-ReceivingOffice Thermal Zone ↔ L1-108-ProduceCooler Thermal Zone
  - L1-104-Produce Thermal Zone ↔ L1-104-ProduceCirculation Thermal Zone
  - L1-104-Produce Thermal Zone ↔ L1-104-ProduceCoolers1 Thermal Zone
  - L1-104-Produce Thermal Zone ↔ L1-104-ProduceCoolers2 Thermal Zone
  - L1-104-Produce Thermal Zone ↔ L1-104-ProduceCoolers3 Thermal Zone
  - L1-104-ProduceCirculation Thermal Zone ↔ L1-104-ProduceCoolers3 Thermal Zone
  - L1-104-ProduceCirculation Thermal Zone ↔ L1-110-ProducePrep Thermal Zone
  - L1-104-ProduceCoolers1 Thermal Zone ↔ L1-104-ProduceCoolers2 Thermal Zone
  - L1-104-ProduceCoolers1 Thermal Zone ↔ L1-Shaft Thermal Zone
  - L1-104-ProduceCoolers2 Thermal Zone ↔ L1-104-ProduceCoolers3 Thermal Zone
  - L1-104-ProduceCoolers2 Thermal Zone ↔ L1-106-ReceivingTransformers2 Thermal Zone
  - L1-104-ProduceCoolers2 Thermal Zone ↔ L1-108-ProduceCooler Thermal Zone
  - L1-104-ProduceCoolers2 Thermal Zone ↔ L1-Shaft Thermal Zone
  - L1-104-ProduceCoolers3 Thermal Zone ↔ L1-108-ProduceCooler Thermal Zone
  - L1-104-ProduceCoolers3 Thermal Zone ↔ L1-110-ProducePrep Thermal Zone
  - L1-106-Receiving Thermal Zone ↔ L1-106-ReceivingTransformers2 Thermal Zone
  - L1-106-Receiving Thermal Zone ↔ L1-108-ProduceCooler Thermal Zone
  - L1-106-Receiving Thermal Zone ↔ L1-109-Corridor Thermal Zone
  - L1-106-ReceivingTransformers2 Thermal Zone ↔ L1-Shaft Thermal Zone
  - L1-108-ProduceCooler Thermal Zone ↔ L1-109-Corridor Thermal Zone
  - L1-108-ProduceCooler Thermal Zone ↔ L1-110-ProducePrep Thermal Zone
  - L1-109-Corridor Thermal Zone ↔ L1-110-ProducePrep Thermal Zone
  - L1-110-ProducePrep Thermal Zone ↔ L1-111-GroceryFreezer Thermal Zone
  - L1-110-ProducePrep Thermal Zone ↔ L1-112-DairyCooler Thermal Zone
  - L1-110-ProducePrep Thermal Zone ↔ L1-Stairs Thermal Zone
  - L1-111-GroceryFreezer Thermal Zone ↔ L1-112-DairyCooler Thermal Zone
  - L1-111-GroceryFreezer Thermal Zone ↔ L1-Stairs Thermal Zone
  - L1-112-DairyCooler Thermal Zone ↔ L1-113-BeerCage Thermal Zone
  - L1-112-DairyCooler Thermal Zone ↔ L1-Stairs Thermal Zone
  - L1-113-BeerCage Thermal Zone ↔ L1-114-Backstock Thermal Zone
  - L1-114-Backstock Thermal Zone ↔ L1-115-MeatSeafoodCooler Thermal Zone
  - L1-115-MeatSeafoodCooler Thermal Zone ↔ L1-116-MeatService Thermal Zone
  - L1-116-MeatService Thermal Zone ↔ L1-117-SeafoodSurface Thermal Zone
  - L1-117-SeafoodSurface Thermal Zone ↔ L1-118-PreparedFoodsPrep Thermal Zone
  - L1-118-PreparedFoodsPrep Thermal Zone ↔ L1-119-DeliCooler Thermal Zone
  - L1-118-PreparedFoodsPrep Thermal Zone ↔ L1-120-Women Thermal Zone
  - L1-118-PreparedFoodsPrep Thermal Zone ↔ L1-122-Corridor Thermal Zone
  - L1-119-DeliCooler Thermal Zone ↔ L1-122-Corridor Thermal Zone
  - L1-119-DeliCooler Thermal Zone ↔ L1-123-Stairs Thermal Zone
  - L1-120-Women Thermal Zone ↔ L1-121-Men Thermal Zone
  - L1-120-Women Thermal Zone ↔ L1-122-Corridor Thermal Zone
  - L1-121-Men Thermal Zone ↔ L1-122-Corridor Thermal Zone
  - L1-122-Corridor Thermal Zone ↔ L1-123-Stairs Thermal Zone
  - L1-124-SpecialtyService Thermal Zone ↔ L1-125-PreparedFoods1 Thermal Zone
  - L1-125-PreparedFoods1 Thermal Zone ↔ L1-125-PreparedFoods2 Thermal Zone
  - L1-126-BakeryService Thermal Zone ↔ L1-127-Coffee Thermal Zone